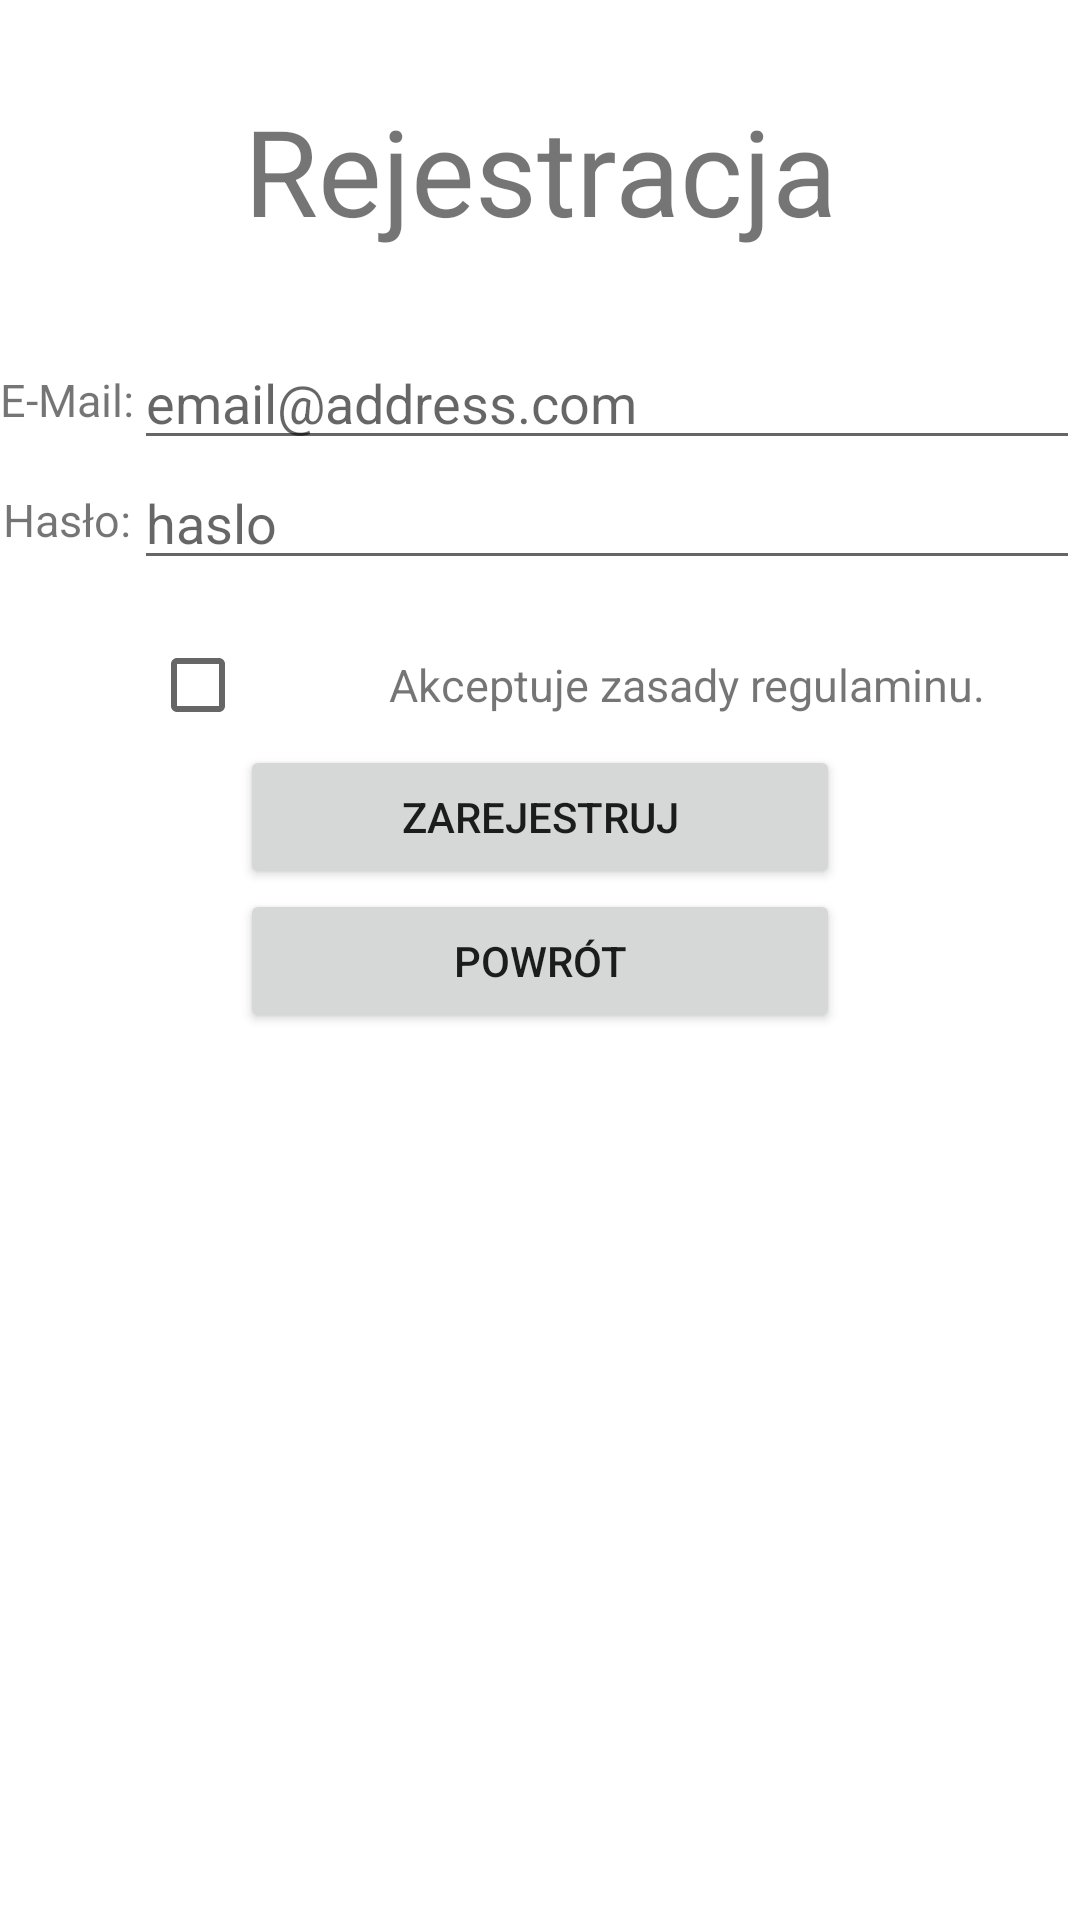

Produce the Android XML layout that renders to this screen, including the resource entries it uses.
<!-- AndroidManifest.xml: application theme Theme.Notes -->
<!-- res/layout/activity_registration.xml -->
<?xml version="1.0" encoding="utf-8"?>
<RelativeLayout xmlns:android="http://schemas.android.com/apk/res/android"
    xmlns:app="http://schemas.android.com/apk/res-auto"
    xmlns:tools="http://schemas.android.com/tools"
    android:layout_width="match_parent"
    android:layout_height="match_parent"
    tools:context=".main.account.RegistrationActivity"
    android:layout_margin="30dp">

    <TextView
        android:id="@+id/regLabel"
        android:layout_width="match_parent"
        android:layout_height="wrap_content"
        android:text="@string/registry"
        android:layout_margin="30sp"
        android:gravity="center"
        android:textSize="40sp"
        android:layout_alignParentStart="true"
        android:layout_alignParentEnd="true"
        />


    <TextView
        android:id="@+id/usernameLabel"
        android:layout_width="wrap_content"
        android:layout_height="wrap_content"
        android:layout_below="@id/regLabel"
        android:text="@string/username"
        android:height="40sp"
        android:gravity="center"
        android:textSize="15sp"
        android:layout_alignParentStart="true"
        />

    <EditText
        android:id="@+id/username"
        android:layout_width="wrap_content"
        android:layout_height="wrap_content"
        android:layout_below="@id/regLabel"
        android:layout_alignBottom="@id/usernameLabel"
        android:layout_alignParentEnd="true"
        android:layout_toEndOf="@id/usernameLabel"
        android:hint="@string/userNameHint"
        android:inputType="textEmailAddress" />
    <TextView
        android:id="@+id/passwdLabel"
        android:layout_width="wrap_content"
        android:layout_height="wrap_content"
        android:layout_below="@id/usernameLabel"
        android:text="@string/passwd"
        android:height="40sp"
        android:gravity="center"
        android:textSize="15sp"
        android:layout_alignEnd="@id/usernameLabel"
        android:layout_alignParentStart="true"
        />
    <EditText
        android:id="@+id/passwd"
        android:layout_width="wrap_content"
        android:layout_height="wrap_content"
        android:layout_below="@id/username"
        android:layout_toEndOf="@id/passwdLabel"
        android:layout_alignParentEnd="true"
        android:layout_alignBottom="@id/passwdLabel"
        android:hint="@string/passwdHint"
        android:inputType="textPassword"
        />

    <CheckBox
        android:id="@+id/checkReg"
        android:layout_width="wrap_content"
        android:layout_height="wrap_content"
        android:layout_below="@id/passwd"
        android:layout_marginStart="50dp"
        android:layout_alignTop="@id/reg"
        android:layout_alignBottom="@id/reg"
        />

    <TextView
        android:id="@+id/reg"
        android:layout_width="match_parent"
        android:layout_height="wrap_content"
        android:layout_below="@id/passwd"
        android:layout_marginTop="15dp"
        android:layout_toEndOf="@id/checkReg"
        android:height="40dp"
        android:gravity="center"
        android:text="@string/reg"
        android:textSize="15sp" />

    <Button
        android:id="@+id/regButton"
        android:layout_width="match_parent"
        android:layout_height="wrap_content"
        android:layout_below="@id/reg"
        android:text="@string/regButton"
        android:layout_marginStart="80dp"
        android:layout_marginEnd="80dp"
        />
    <Button
        android:id="@+id/backButton"
        android:layout_width="match_parent"
        android:layout_height="wrap_content"
        android:layout_below="@id/regButton"
        android:text="@string/backButon"
        android:layout_marginStart="80dp"
        android:layout_marginEnd="80dp"

        />

</RelativeLayout>
<!-- resources referenced by this layout -->
<resources>
  <string name="backButon">Powrót</string>
  <string name="passwd">Hasło:</string>
  <string name="passwdHint">haslo</string>
  <string name="reg">Akceptuje zasady regulaminu.</string>
  <string name="regButton">Zarejestruj</string>
  <string name="registry">Rejestracja</string>
  <string name="userNameHint">email@address.com</string>
  <string name="username">E-Mail:</string>
  <style name="Theme.Notes" parent="Theme.MaterialComponents.DayNight.DarkActionBar">
          
          <item name="colorPrimary">@color/purple_500</item>
          <item name="colorPrimaryVariant">@color/purple_700</item>
          <item name="colorOnPrimary">@color/white</item>
          
          <item name="colorSecondary">@color/black</item>
          <item name="colorSecondaryVariant">@color/teal_700</item>
          <item name="colorOnSecondary">@color/black</item>
          
          <item name="android:statusBarColor" tools:targetApi="l">?attr/colorPrimaryVariant</item>
          
      </style>
  <color name="purple_500">#616161</color>
  <color name="purple_700">#009688</color>
  <color name="white">#FFFFFFFF</color>
  <color name="black">#FF000000</color>
  <color name="teal_700">#FF018786</color>
</resources>
